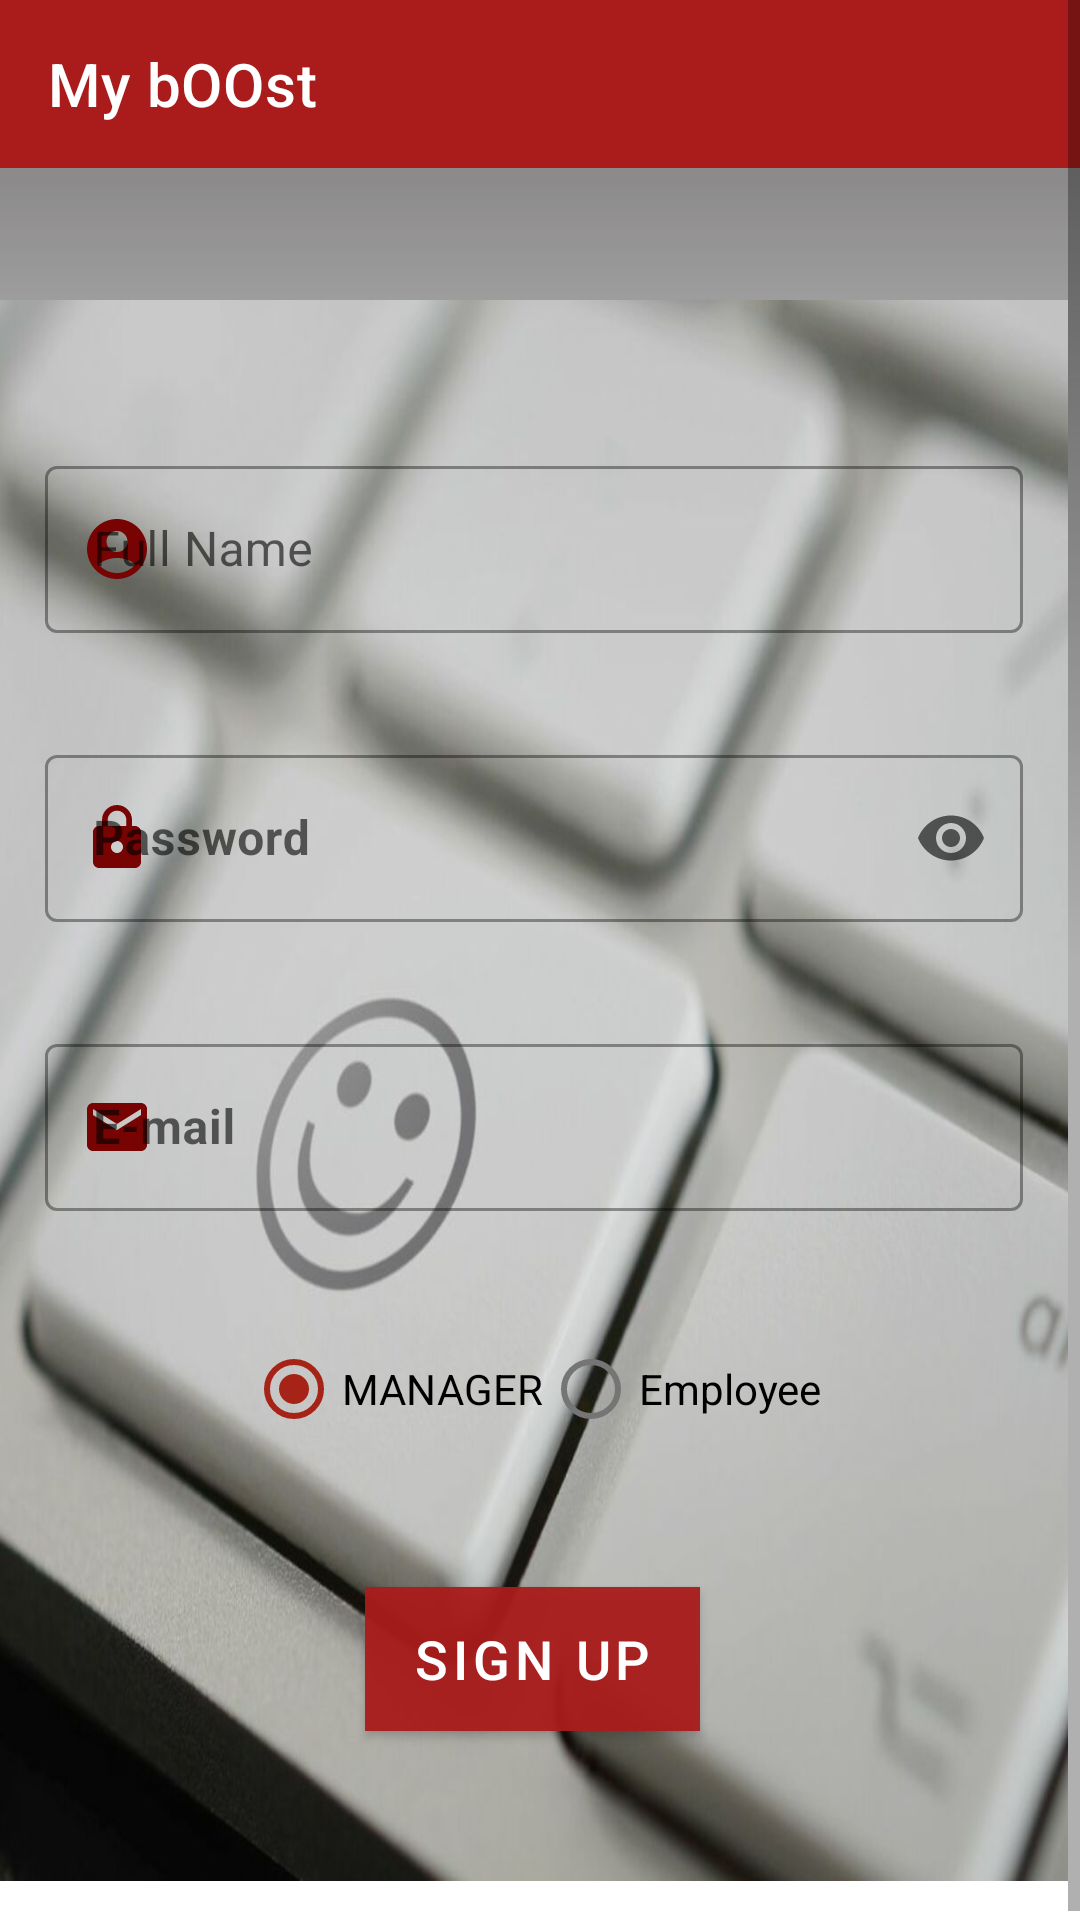

Reconstruct the res/layout file that produces this screen, plus the resources it refers to.
<!-- AndroidManifest.xml: activity theme Theme.MiniProjectForIntegratedProjectsManagementNoActionBar -->
<!-- res/layout/activity_signin.xml -->
<?xml version="1.0" encoding="utf-8"?>
<ScrollView
    xmlns:android="http://schemas.android.com/apk/res/android"
    xmlns:app="http://schemas.android.com/apk/res-auto"
    xmlns:tools="http://schemas.android.com/tools"
    android:layout_width="match_parent"
    android:layout_height="match_parent">

<androidx.constraintlayout.widget.ConstraintLayout
    tools:context=".ui.activity.SigninActivity"
    android:layout_width="match_parent"
    android:layout_height="wrap_content"
    android:id="@+id/c1"
    android:background="@drawable/gradiant_grey">
    <include
        android:id="@+id/toolbar"
        layout="@layout/toolbar_layout"
        app:layout_constraintEnd_toEndOf="parent"
        app:layout_constraintStart_toStartOf="parent"
        app:layout_constraintTop_toTopOf="parent" />


        <androidx.constraintlayout.widget.ConstraintLayout
            android:id="@+id/c2"
            android:layout_width="match_parent"
            android:layout_height="wrap_content"
            android:layout_marginTop="100dp"
            android:layout_marginEnd="4dp"
            android:layout_marginBottom="16dp"
            android:background="@drawable/signup_image"
            app:layout_constraintBottom_toBottomOf="parent"
            app:layout_constraintEnd_toEndOf="parent"
            app:layout_constraintTop_toTopOf="parent"
            app:layout_constraintVertical_bias="0.176">


            <com.google.android.material.textfield.TextInputLayout
                android:id="@+id/txtLayoutFullName"
                style="@style/Widget.MaterialComponents.TextInputLayout.OutlinedBox"
                android:layout_width="match_parent"
                android:layout_height="wrap_content"
                android:layout_marginLeft="10dp"
                android:layout_marginRight="10dp"
                android:layout_marginTop="50dp"
                app:errorEnabled="true"
                app:layout_constraintEnd_toEndOf="parent"
                app:layout_constraintStart_toStartOf="parent"
                app:layout_constraintTop_toTopOf="parent"
                app:startIconDrawable="@drawable/ic_account"
                app:startIconTint="@color/colorPrimaryDark"
                app:endIconMode="clear_text">

                <com.google.android.material.textfield.TextInputEditText
                    android:id="@+id/txtFullName"
                    android:layout_width="match_parent"
                    android:layout_height="match_parent"
                    android:layout_margin="5dp"
                    android:hint="@string/full_name"
                    android:inputType="text" />

            </com.google.android.material.textfield.TextInputLayout>

            <com.google.android.material.textfield.TextInputLayout
                android:id="@+id/txtLayoutPassword"
                android:layout_width="match_parent"
                android:layout_height="wrap_content"
                android:layout_margin="10dp"
                app:errorEnabled="true"
                app:layout_constraintEnd_toEndOf="parent"
                app:layout_constraintStart_toStartOf="parent"
                app:layout_constraintTop_toBottomOf="@+id/txtLayoutFullName"
                app:startIconDrawable="@drawable/ic_lock"
                app:startIconTint="@color/colorPrimaryDark"
                app:endIconMode="password_toggle">

                <com.google.android.material.textfield.TextInputEditText
                    android:id="@+id/txtPassword"
                    android:layout_width="match_parent"
                    android:layout_height="match_parent"
                    android:layout_margin="5dp"
                    android:hint="@string/password"
                    android:inputType="textPassword"
                    android:textStyle="bold" />

            </com.google.android.material.textfield.TextInputLayout>

            <com.google.android.material.textfield.TextInputLayout
                android:id="@+id/txtLayoutEmail"
                android:layout_width="0dp"
                android:layout_height="wrap_content"
                android:layout_margin="10dp"
                app:errorEnabled="true"
                app:layout_constraintEnd_toEndOf="parent"
                app:layout_constraintStart_toStartOf="parent"
                app:layout_constraintTop_toBottomOf="@+id/txtLayoutPassword"
                app:startIconDrawable="@drawable/ic_email"
                app:startIconTint="@color/colorPrimaryDark"
                app:endIconMode="clear_text">

                <com.google.android.material.textfield.TextInputEditText
                    android:id="@+id/txtEmail"
                    android:layout_width="match_parent"
                    android:layout_height="match_parent"
                    android:layout_margin="5dp"
                    android:hint="@string/e_mail"
                    android:inputType="text|textEmailAddress"
                    android:textStyle="bold" />

            </com.google.android.material.textfield.TextInputLayout>

            <RadioGroup
                android:id="@+id/radioGroupStatus"
                android:layout_width="match_parent"
                android:layout_height="wrap_content"
                android:layout_margin="10dp"
                android:gravity="center"
                android:orientation="horizontal"
                app:layout_constraintEnd_toEndOf="parent"
                app:layout_constraintStart_toStartOf="parent"
                app:layout_constraintTop_toBottomOf="@+id/txtLayoutEmail"
                android:visibility="visible">

                <RadioButton
                    android:id="@+id/radioButtonManager"
                    android:layout_width="wrap_content"
                    android:layout_height="wrap_content"
                    android:checked="true"
                    android:text="MANAGER" />

                <RadioButton
                    android:id="@+id/radioButtonEmployer"
                    android:layout_width="wrap_content"
                    android:layout_height="wrap_content"
                    android:text="Employee" />
            </RadioGroup>
            <com.google.android.material.button.MaterialButton
                android:id="@+id/btnSignIn"
                android:layout_width="wrap_content"
                android:layout_height="wrap_content"
                android:background="@color/colorGrey"
                android:shadowColor="@color/white"
                android:text="@string/sign_up"
                android:layout_marginTop="100dp"
                android:layout_marginBottom="50dp"
                android:textSize="18sp"
                app:layout_constraintBottom_toBottomOf="parent"
                app:layout_constraintEnd_toEndOf="parent"
                app:layout_constraintHorizontal_bias="0.498"
                app:layout_constraintStart_toStartOf="parent"
                app:layout_constraintTop_toBottomOf="@+id/txtLayoutEmail"
                app:layout_constraintVertical_bias="1.0"
                app:strokeColor="@color/white" />
        </androidx.constraintlayout.widget.ConstraintLayout>


</androidx.constraintlayout.widget.ConstraintLayout>
</ScrollView>
<!-- res/layout/toolbar_layout.xml (included above) -->
<?xml version="1.0" encoding="utf-8"?>
<com.google.android.material.appbar.AppBarLayout
    xmlns:android="http://schemas.android.com/apk/res/android"
    xmlns:app="http://schemas.android.com/apk/res-auto"
    android:layout_width="match_parent"
    android:layout_height="wrap_content">

    <androidx.appcompat.widget.Toolbar
        android:id="@+id/app_bar"
        android:layout_width="match_parent"
        android:layout_height="?attr/actionBarSize"

        app:title="@string/app_name"
        app:titleTextColor="@color/white"/>

</com.google.android.material.appbar.AppBarLayout>
<!-- resources referenced by this layout -->
<resources>
  <color name="colorGrey">#F16A6868</color>
  <color name="colorPrimaryDark">#770303</color>
  <color name="white">#FFFFFFFF</color>
  <!-- drawable gradiant_grey (drawable) -->
  <?xml version="1.0" encoding="utf-8"?>
  <shape  xmlns:android="http://schemas.android.com/apk/res/android">
  
      <gradient
          android:type="linear"
          android:angle="90"
          android:startColor="@color/white"
          android:centerColor="@color/white"
          android:endColor="@color/colorGrey" />
  
  </shape >
  <!-- drawable ic_account (drawable) -->
  <vector android:height="24dp" android:tint="#770303"
      android:viewportHeight="24" android:viewportWidth="24"
      android:width="24dp" xmlns:android="http://schemas.android.com/apk/res/android">
      <path android:fillColor="@android:color/white" android:pathData="M12,2C6.48,2 2,6.48 2,12s4.48,10 10,10s10,-4.48 10,-10S17.52,2 12,2zM12,6c1.93,0 3.5,1.57 3.5,3.5S13.93,13 12,13s-3.5,-1.57 -3.5,-3.5S10.07,6 12,6zM12,20c-2.03,0 -4.43,-0.82 -6.14,-2.88C7.55,15.8 9.68,15 12,15s4.45,0.8 6.14,2.12C16.43,19.18 14.03,20 12,20z"/>
  </vector>
  <!-- drawable ic_email (drawable) -->
  <vector android:height="24dp" android:tint="#770303"
      android:viewportHeight="24" android:viewportWidth="24"
      android:width="24dp" xmlns:android="http://schemas.android.com/apk/res/android">
      <path android:fillColor="@android:color/white" android:pathData="M20,4L4,4c-1.1,0 -1.99,0.9 -1.99,2L2,18c0,1.1 0.9,2 2,2h16c1.1,0 2,-0.9 2,-2L22,6c0,-1.1 -0.9,-2 -2,-2zM20,8l-8,5 -8,-5L4,6l8,5 8,-5v2z"/>
  </vector>
  <!-- drawable ic_lock (drawable) -->
  <vector android:height="24dp" android:tint="#770303"
      android:viewportHeight="24" android:viewportWidth="24"
      android:width="24dp" xmlns:android="http://schemas.android.com/apk/res/android">
      <path android:fillColor="@android:color/white" android:pathData="M18,8h-1L17,6c0,-2.76 -2.24,-5 -5,-5S7,3.24 7,6v2L6,8c-1.1,0 -2,0.9 -2,2v10c0,1.1 0.9,2 2,2h12c1.1,0 2,-0.9 2,-2L20,10c0,-1.1 -0.9,-2 -2,-2zM12,17c-1.1,0 -2,-0.9 -2,-2s0.9,-2 2,-2 2,0.9 2,2 -0.9,2 -2,2zM15.1,8L8.9,8L8.9,6c0,-1.71 1.39,-3.1 3.1,-3.1 1.71,0 3.1,1.39 3.1,3.1v2z"/>
  </vector>
  <!-- drawable signup_image: jpeg bitmap (drawable, 49385 bytes) -->
  <string name="app_name">My bOOst</string>
  <string name="e_mail">E-mail</string>
  <string name="full_name">Full Name</string>
  <string name="password">Password</string>
  <string name="sign_up">SIGN UP</string>
  <style name="Theme.MiniProjectForIntegratedProjectsManagementNoActionBar" parent="Theme.MaterialComponents.DayNight.NoActionBar">
          
          <item name="colorPrimary">@color/colorPrimary</item>
          <item name="colorPrimaryVariant">@color/colorPrimaryDark</item>
          <item name="colorOnPrimary">@color/white</item>
          
          <item name="colorSecondary">@color/colorSecondary</item>
          <item name="colorSecondaryVariant">@color/colorSecondaryDark</item>
          <item name="colorOnSecondary">@color/black</item>
          
          <item name="android:statusBarColor" tools:targetApi="l">?attr/colorPrimaryVariant</item>
          
          <item name="textInputStyle">@style/Widget.MaterialComponents.TextInputLayout.OutlinedBox</item>
  
      </style>
  <color name="colorPrimary">#AA1C1C</color>
  <color name="colorSecondary">#A62417</color>
  <color name="colorSecondaryDark">#7E2012</color>
  <color name="black">#FF000000</color>
</resources>
